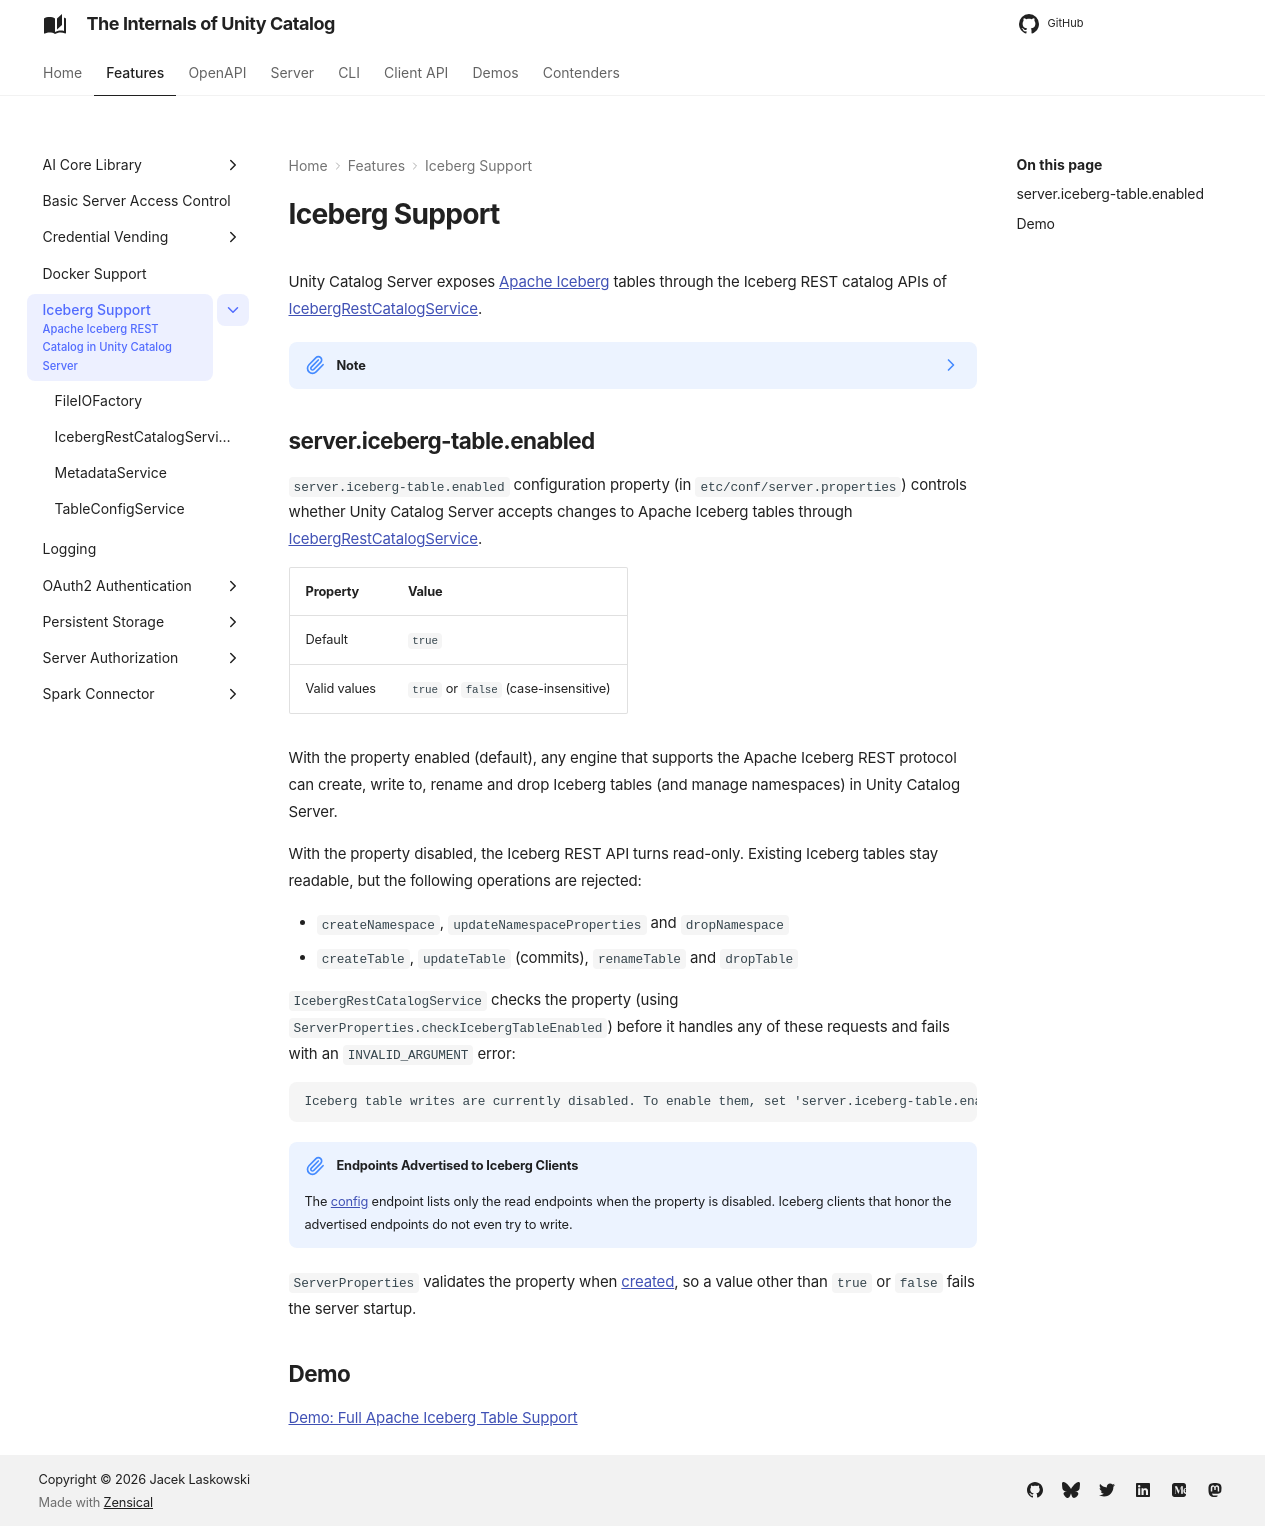

repository: japila-books/unity-catalog-internals · page: iceberg/index.html · generator: mkdocs

---
title: Iceberg Support
subtitle: Apache Iceberg REST Catalog in Unity Catalog Server
---

# Iceberg Support

Unity Catalog Server exposes [Apache Iceberg]({{ iceberg.home }}) tables through the Iceberg REST catalog APIs of [IcebergRestCatalogService](IcebergRestCatalogService.md).

??? note
    The initial support for loading Iceberg tables located in local paths and S3 was added through [this commit]({{ uc.commit }}/209895f0409a8bf87f6a7fa0de30d1868d6d6727).

## server.iceberg-table.enabled { #server.iceberg-table.enabled }

`server.iceberg-table.enabled` configuration property (in `etc/conf/server.properties`) controls whether Unity Catalog Server accepts changes to Apache Iceberg tables through [IcebergRestCatalogService](IcebergRestCatalogService.md).

Property | Value
-|-
 Default | `true`
 Valid values | `true` or `false` (case-insensitive)

With the property enabled (default), any engine that supports the Apache Iceberg REST protocol can create, write to, rename and drop Iceberg tables (and manage namespaces) in Unity Catalog Server.

With the property disabled, the Iceberg REST API turns read-only. Existing Iceberg tables stay readable, but the following operations are rejected:

* `createNamespace`, `updateNamespaceProperties` and `dropNamespace`
* `createTable`, `updateTable` (commits), `renameTable` and `dropTable`

`IcebergRestCatalogService` checks the property (using `ServerProperties.checkIcebergTableEnabled`) before it handles any of these requests and fails with an `INVALID_ARGUMENT` error:

```text
Iceberg table writes are currently disabled. To enable them, set 'server.iceberg-table.enabled=true' in server.properties
```

!!! note "Endpoints Advertised to Iceberg Clients"
    The [config](IcebergRestCatalogService.md#config) endpoint lists only the read endpoints when the property is disabled.
    Iceberg clients that honor the advertised endpoints do not even try to write.

`ServerProperties` validates the property when [created](../server/ServerProperties.md#creating-instance), so a value other than `true` or `false` fails the server startup.

## Demo

[Demo: Full Apache Iceberg Table Support](../demo/full-apache-iceberg-table-support.md)
